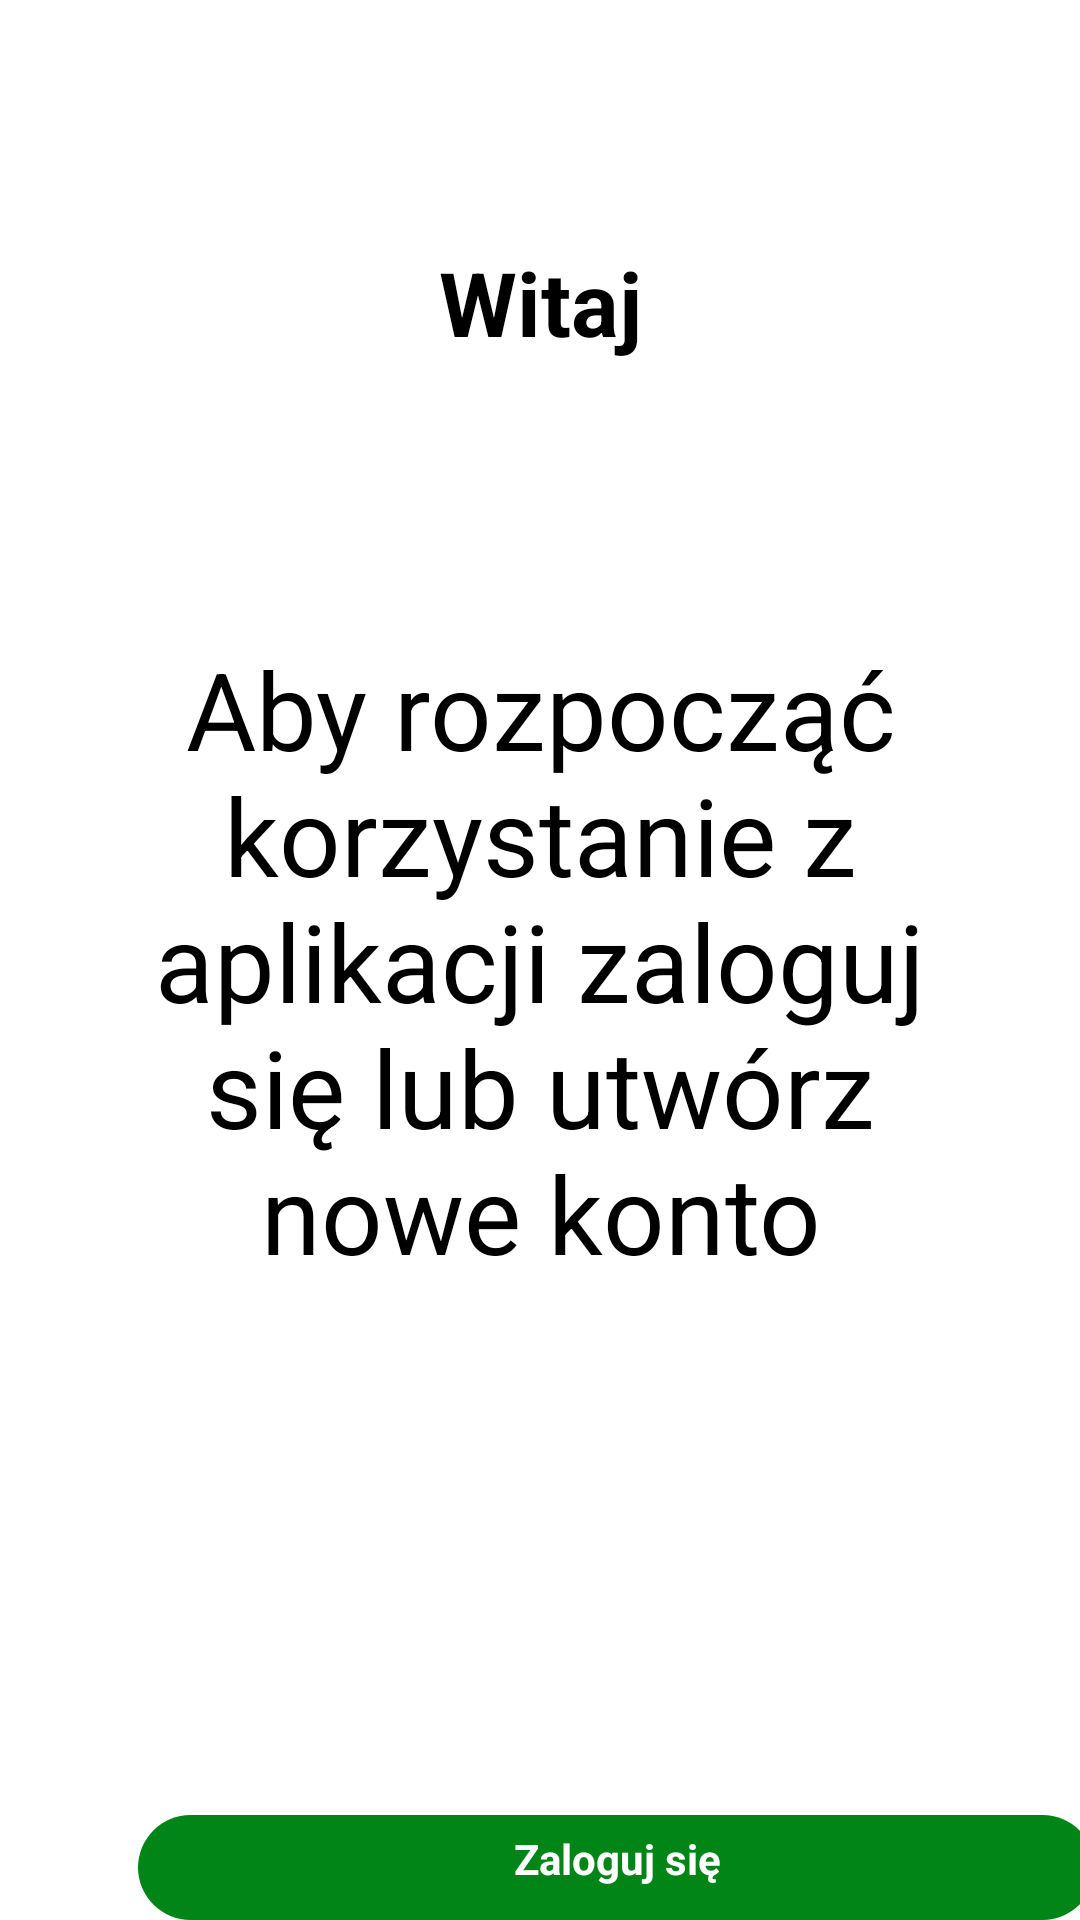

Here is an Android app screen rendered from its layout file. Give the layout XML and the strings, colors and styles it references.
<!-- AndroidManifest.xml: application theme Theme.TicketPlease -->
<!-- res/layout/welcome_page.xml -->
<?xml version="1.0" encoding="utf-8"?>
<androidx.constraintlayout.widget.ConstraintLayout xmlns:android="http://schemas.android.com/apk/res/android"
    xmlns:app="http://schemas.android.com/apk/res-auto"
    xmlns:tools="http://schemas.android.com/tools"
    android:layout_width="match_parent"
    android:layout_height="match_parent">

    <TextView
        android:id="@+id/welcomeText"
        android:layout_width="84dp"
        android:layout_height="40dp"
        android:layout_marginStart="163dp"
        android:layout_marginTop="81dp"
        android:layout_marginEnd="163dp"
        android:text="@string/witaj"
        android:textAlignment="center"
        android:textColor="#000000"
        android:textStyle="bold"
        app:layout_constraintEnd_toEndOf="parent"
        app:layout_constraintStart_toStartOf="parent"
        app:layout_constraintTop_toTopOf="parent"
        android:autoSizeTextType="uniform"
        tools:textSize="30sp" />

    <TextView
        android:id="@+id/textView2"
        android:layout_width="300dp"
        android:layout_height="233dp"
        android:layout_marginStart="70dp"
        android:layout_marginTop="212dp"
        android:layout_marginEnd="70dp"
        android:text="@string/aby_rozpocz_korzystanie_z_aplikacji_zaloguj_si_lub_utw_rz_nowe_konto"
        android:textAlignment="center"
        android:textColor="#000000"
        android:textSize="36sp"
        app:layout_constraintEnd_toEndOf="parent"
        app:layout_constraintStart_toStartOf="parent"
        app:layout_constraintTop_toTopOf="parent" />

    <com.google.android.material.chip.Chip
        android:id="@+id/LoginBar"
        android:layout_width="343dp"
        android:layout_height="51dp"
        android:layout_marginStart="34dp"
        android:layout_marginTop="152dp"
        android:layout_marginEnd="34dp"
        app:chipBackgroundColor="@color/mainColor"
        app:layout_constraintEnd_toEndOf="parent"
        app:layout_constraintHorizontal_bias="0.0"
        app:layout_constraintStart_toStartOf="parent"
        app:layout_constraintTop_toBottomOf="@+id/textView2" />

    <TextView
        android:id="@+id/LoginBarText"
        android:layout_width="84dp"
        android:layout_height="25dp"
        android:text="@string/zaloguj_si"
        android:textColor="#FFFFFF"
        android:textAlignment="center"
        android:textStyle="bold"
        app:layout_constraintBottom_toBottomOf="@+id/LoginBar"
        app:layout_constraintEnd_toEndOf="@+id/LoginBar"
        app:layout_constraintStart_toStartOf="@+id/LoginBar"
        app:layout_constraintTop_toTopOf="@+id/LoginBar"
        tools:textSize="16sp" />

    <com.google.android.material.chip.Chip
        android:id="@+id/RegisterBar"
        android:layout_width="343dp"
        android:layout_height="51dp"
        android:layout_marginStart="34dp"
        android:layout_marginTop="17dp"
        android:layout_marginEnd="34dp"
        app:chipBackgroundColor="@color/mainColor"
        app:layout_constraintEnd_toEndOf="parent"
        app:layout_constraintStart_toStartOf="parent"
        app:layout_constraintTop_toBottomOf="@+id/LoginBar" />

    <TextView
        android:id="@+id/RegisterBarText"
        android:layout_width="111dp"
        android:layout_height="25dp"
        android:text="@string/zarejestruj_si"
        android:textAlignment="center"
        android:textColor="#FFFFFF"
        android:textStyle="bold"
        app:layout_constraintBottom_toBottomOf="@+id/RegisterBar"
        app:layout_constraintEnd_toEndOf="@+id/RegisterBar"
        app:layout_constraintStart_toStartOf="@+id/RegisterBar"
        app:layout_constraintTop_toTopOf="@+id/RegisterBar"
        tools:textSize="16sp" />

</androidx.constraintlayout.widget.ConstraintLayout>
<!-- resources referenced by this layout -->
<resources>
  <color name="mainColor">#008516</color>
  <string name="aby_rozpocz_korzystanie_z_aplikacji_zaloguj_si_lub_utw_rz_nowe_konto">Aby rozpocząć korzystanie z aplikacji zaloguj się lub utwórz nowe konto</string>
  <string name="witaj">Witaj</string>
  <string name="zaloguj_si">Zaloguj się</string>
  <string name="zarejestruj_si">Zarejestruj się</string>
  <style name="Theme.TicketPlease" parent="Theme.MaterialComponents.DayNight.NoActionBar">
          
          <item name="colorPrimary">@color/purple_500</item>
          <item name="colorPrimaryVariant">@color/purple_700</item>
          <item name="colorOnPrimary">@color/white</item>
          
          <item name="colorSecondary">@color/teal_200</item>
          <item name="colorSecondaryVariant">@color/teal_700</item>
          <item name="colorOnSecondary">@color/black</item>
          
          <item name="android:statusBarColor" tools:targetApi="l">?attr/colorPrimaryVariant</item>
          
      </style>
  <color name="purple_500">#FF6200EE</color>
  <color name="purple_700">#FF3700B3</color>
  <color name="white">#FFFFFFFF</color>
  <color name="teal_200">#FF03DAC5</color>
  <color name="teal_700">#FF018786</color>
  <color name="black">#FF000000</color>
</resources>
